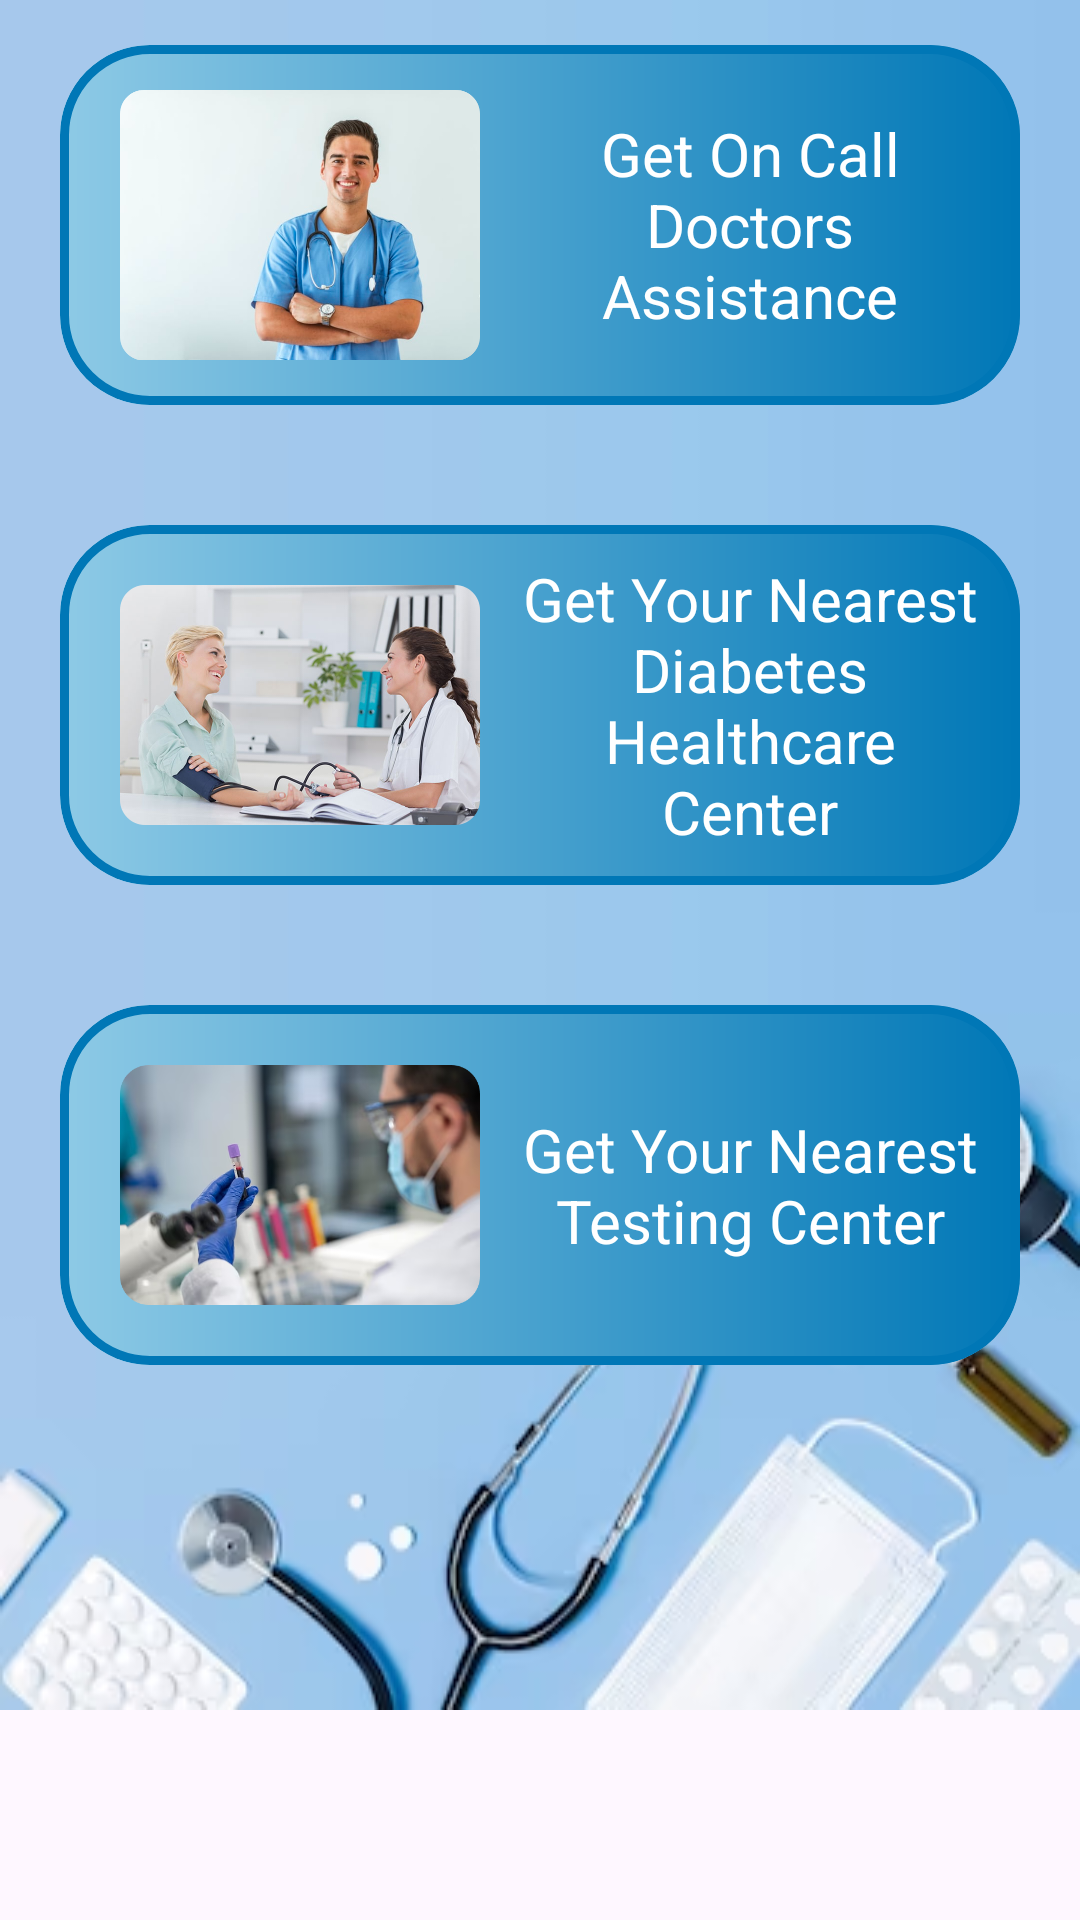

Write the Android layout XML for this screen, with the resource values it uses.
<!-- AndroidManifest.xml: application theme Theme.SugarSense -->
<!-- res/layout/fragment_explore__more_.xml -->
<?xml version="1.0" encoding="utf-8"?>
<androidx.constraintlayout.widget.ConstraintLayout xmlns:android="http://schemas.android.com/apk/res/android"
    xmlns:app="http://schemas.android.com/apk/res-auto"
    xmlns:tools="http://schemas.android.com/tools"
    android:layout_width="match_parent"
    android:layout_height="match_parent"
    tools:context=".ui.explore_more.Explore_More_Fragment">

    <LinearLayout
        android:layout_width="match_parent"
        android:layout_height="match_parent"
        android:layout_marginBottom="70dp"
        android:background="@drawable/explore_more_background"
        android:gravity="center"
        android:orientation="vertical"
        app:layout_constraintBottom_toBottomOf="parent"
        app:layout_constraintEnd_toEndOf="parent"
        app:layout_constraintHorizontal_bias="0.5"
        app:layout_constraintStart_toStartOf="parent"
        app:layout_constraintTop_toTopOf="parent"
        app:layout_constraintVertical_bias="0.5">

        <com.google.android.material.card.MaterialCardView
            android:id="@+id/Doctor_Assistance_card"
            android:layout_width="match_parent"
            android:layout_height="wrap_content"
            android:layout_margin="20dp"
            app:cardCornerRadius="30dp"
            app:strokeColor="@color/blue"
            app:strokeWidth="3dp">

            <LinearLayout
                android:layout_width="match_parent"
                android:layout_height="match_parent"
                android:background="@drawable/explore_more_view_bg"
                android:orientation="horizontal">

                <ImageView
                    android:id="@+id/Doctor_Assistance_img"
                    android:layout_width="120dp"
                    android:layout_height="120dp"
                    android:layout_marginStart="20dp"
                    android:src="@drawable/doctor_assistance_expm" />

                <TextView
                    android:layout_width="match_parent"
                    android:layout_height="match_parent"
                    android:gravity="center"
                    android:padding="10dp"
                    android:text="Get On Call Doctors Assistance"
                    android:textColor="@color/white"
                    android:textSize="20dp" />
            </LinearLayout>
        </com.google.android.material.card.MaterialCardView>

        <com.google.android.material.card.MaterialCardView
            android:id="@+id/Nearest_Diabetes_Center_card"
            android:layout_width="match_parent"
            android:layout_height="wrap_content"
            android:layout_margin="20dp"
            app:cardCornerRadius="30dp"
            app:strokeColor="@color/blue"
            app:strokeWidth="3dp">

            <LinearLayout
                android:layout_width="match_parent"
                android:layout_height="match_parent"
                android:background="@drawable/explore_more_view_bg"
                android:orientation="horizontal">

                <ImageView
                    android:id="@+id/Nearest_Diabetes_Center_img"
                    android:layout_width="120dp"
                    android:layout_height="120dp"
                    android:layout_marginStart="20dp"
                    android:src="@drawable/health_care_center_expm" />

                <TextView
                    android:layout_width="match_parent"
                    android:layout_height="match_parent"
                    android:gravity="center"
                    android:padding="10dp"
                    android:text="Get Your Nearest Diabetes Healthcare Center"
                    android:textColor="@color/white"
                    android:textSize="20dp" />
            </LinearLayout>
        </com.google.android.material.card.MaterialCardView>

        <com.google.android.material.card.MaterialCardView
            android:id="@+id/Nearest_Testing_Center_card"
            android:layout_width="match_parent"
            android:layout_height="wrap_content"
            android:layout_margin="20dp"
            app:cardCornerRadius="30dp"
            app:strokeColor="@color/blue"
            app:strokeWidth="3dp">

            <LinearLayout
                android:layout_width="match_parent"
                android:layout_height="match_parent"
                android:background="@drawable/explore_more_view_bg"
                android:orientation="horizontal">

                <ImageView
                    android:id="@+id/Nearest_Testing_Center_img"
                    android:layout_width="120dp"
                    android:layout_height="120dp"
                    android:layout_marginStart="20dp"
                    android:src="@drawable/lab_testing_expm" />

                <TextView
                    android:layout_width="match_parent"
                    android:layout_height="match_parent"
                    android:gravity="center"
                    android:padding="10dp"
                    android:text="Get Your Nearest Testing Center"
                    android:textColor="@color/white"
                    android:textSize="20dp" />
            </LinearLayout>
        </com.google.android.material.card.MaterialCardView>

        <ProgressBar
            android:id="@+id/Progress_Bar"
            android:layout_width="70dp"
            android:layout_height="100dp"
            android:visibility="invisible" />

    </LinearLayout>
</androidx.constraintlayout.widget.ConstraintLayout>
<!-- resources referenced by this layout -->
<resources>
  <color name="blue">#0077b6</color>
  <color name="white">#FFFFFFFF</color>
  <!-- drawable doctor_assistance_expm: png bitmap (drawable, 299802 bytes) -->
  <!-- drawable explore_more_background: png bitmap (drawable, 74213 bytes) -->
  <!-- drawable explore_more_view_bg (drawable) -->
  <?xml version="1.0" encoding="utf-8"?>
  <shape xmlns:android="http://schemas.android.com/apk/res/android">
  
      <gradient android:startColor="#8ecae6"
          android:endColor="@color/blue"
          android:angle="360"/>
  
  </shape>
  <!-- drawable health_care_center_expm: png bitmap (drawable, 373865 bytes) -->
  <!-- drawable lab_testing_expm: png bitmap (drawable, 281831 bytes) -->
  <style name="Theme.SugarSense" parent="Theme.Material3.DayNight">
          
          <item name="colorPrimary">@color/purple_500</item>
          <item name="colorPrimaryVariant">@color/white</item>
          <item name="colorOnPrimary">@color/white</item>
          
          <item name="colorSecondary">@color/teal_200</item>
          <item name="colorSecondaryVariant">@color/teal_700</item>
          <item name="colorOnSecondary">#0077b6</item>
          
          <item name="android:statusBarColor">#0077b6</item>
          
      </style>
  <color name="purple_500">#FF6200EE</color>
  <color name="teal_200">#FF03DAC5</color>
  <color name="teal_700">#FF018786</color>
</resources>
